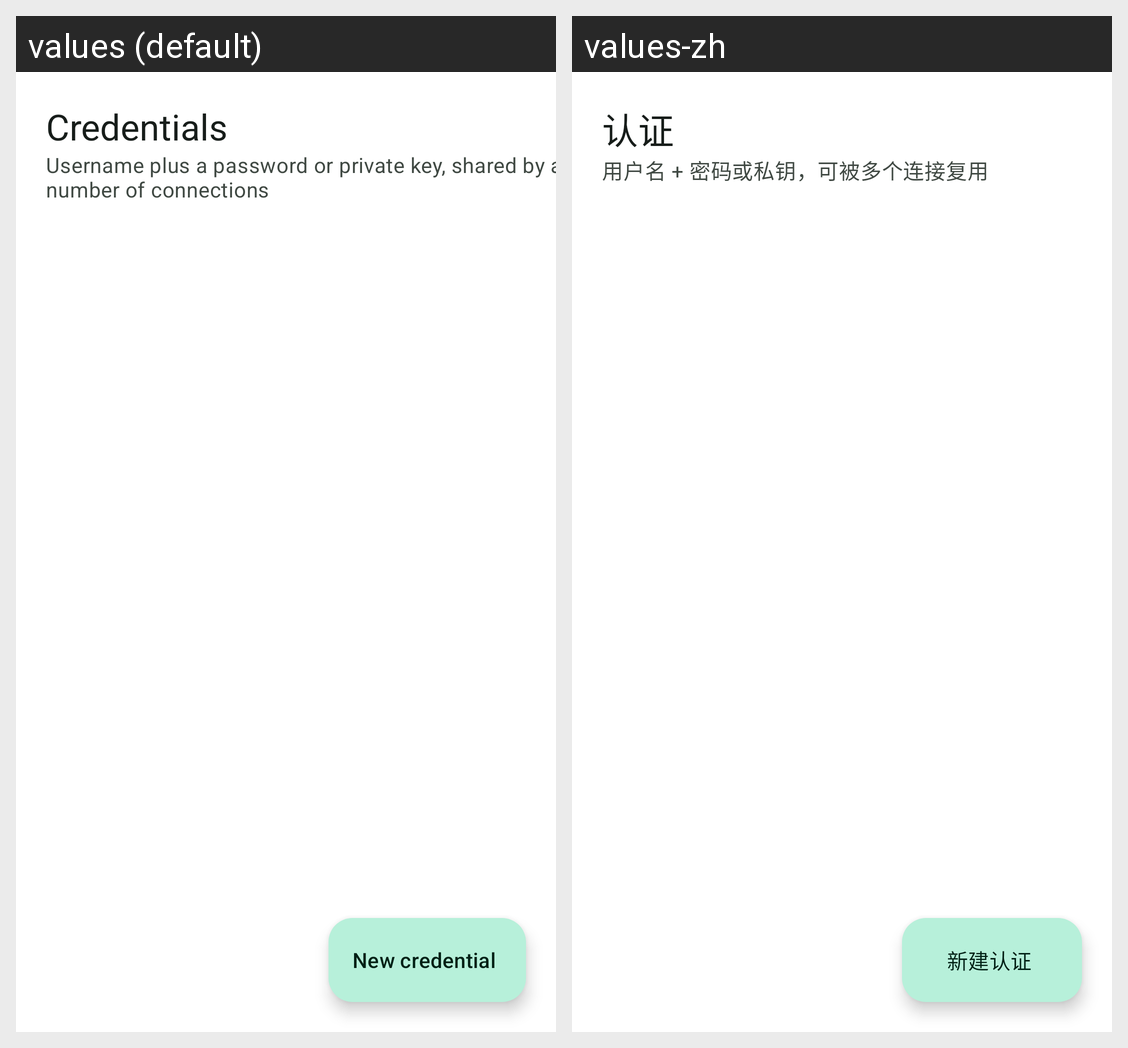

Here is an Android app screen in its default locale and in the app's own translations. Write out the translated-string differences for the strings that appear on this screen.
Android screen res/layout/fragment_credential_list.xml rendered under 2 locales, left to right: values (default), values-zh. Device: Nexus 5 (rendered at 1080×1920; each locale shown at half size, 540×960, under a caption strip naming it); theme Theme.AiDevMob.
Strings drawn on this screen, with the default value and each locale's value (text and hints the layout hard-codes, and strings that could not be matched under every locale, appear in the picture but are not listed):

credential_list_title
  values: Credentials
  values-zh: 认证

credential_list_subtitle
  values: Username plus a password or private key, shared by any number of connections
  values-zh: 用户名 + 密码或私钥，可被多个连接复用

credential_new
  values: New credential
  values-zh: 新建认证
